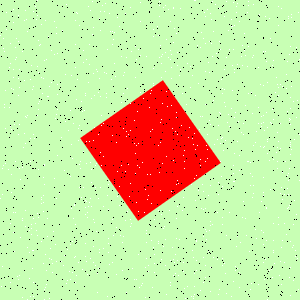

Data behind this chart, as committed beside it:
Type, X, Y
Salt, 131, 51
Salt, 158, 241
Salt, 32, 268
Salt, 9, 67
Salt, 53, 231
Salt, 183, 155
Salt, 260, 146
Salt, 278, 217
Salt, 263, 122
Salt, 178, 275
Salt, 239, 272
Salt, 248, 93
Salt, 266, 207
Salt, 176, 117
Salt, 206, 239
Salt, 193, 296
Salt, 43, 78
Salt, 269, 160
Salt, 27, 299
Salt, 163, 228
Salt, 83, 151
Salt, 196, 260
Salt, 138, 49
Salt, 33, 296
Salt, 234, 117
Salt, 108, 243
Salt, 128, 134
Salt, 235, 270
Salt, 261, 201
Salt, 18, 134
Salt, 161, 56
Salt, 222, 258
Salt, 130, 130
Salt, 31, 65
Salt, 173, 8
Salt, 222, 217
Salt, 159, 172
Salt, 264, 130
Salt, 25, 143
Salt, 261, 123
Salt, 79, 164
Salt, 212, 1
Salt, 196, 270
Salt, 147, 174
Salt, 183, 271
Salt, 90, 258
Salt, 38, 40
Salt, 43, 263
Salt, 182, 210
Salt, 242, 45
Salt, 165, 52
Salt, 96, 163
Salt, 210, 267
Salt, 64, 255
Salt, 170, 21
Salt, 278, 6
Salt, 121, 56
Salt, 121, 165
Salt, 233, 181
Salt, 239, 155
... 1,740 more rows
